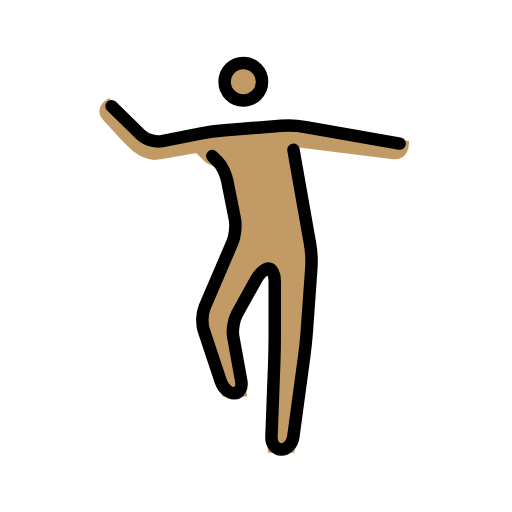
t = 0.00 s
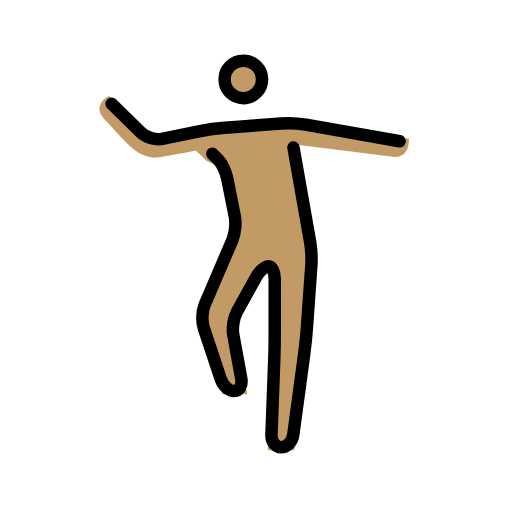
t = 0.48 s
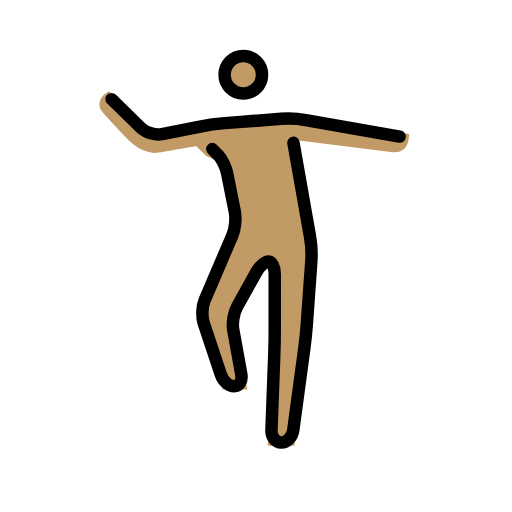
t = 1.43 s
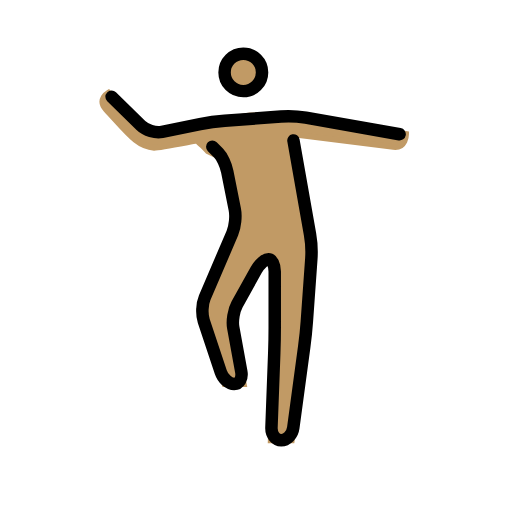
t = 1.90 s
t = 2.38 s: frame unchanged from t = 1.43 s, image omitted
t = 3.33 s: frame unchanged from t = 0.48 s, image omitted

The animated SVG that drew these frames (rendered in a browser with its animation timeline set to each time). Animation: 1 SMIL element (animateTransform=1); one cycle of 3.80 s, repeats indefinitely.

<?xml version='1.0' encoding='utf-8'?>
<svg xmlns="http://www.w3.org/2000/svg" id="emoji" viewBox="-5 -5 82 82" width="200" height="200" role="img">
  <title>OpenMoji: man dancing: medium skin tone</title><g><g id="color" />
  <g id="hair" />
  <g id="skin">
    <circle cx="33.9688" cy="8.0938" r="3" fill="#c19a65" stroke="#c19a65" />
    <path fill="#c19a65" stroke="#c19a65" d="M42,18.0005L45,36l-1,14l-2.2998,17h-3.2998L39,51V38h-2l-5,9l2,11h-3l-4-12l6-14l-2-10l-2.7227-1.3428 c0,0-1.5986-1.6943-1.8183-1.6572c-1.1348,0.1909-6.0811,1.1738-6.7715,1.125c-2.6562-0.1875-4-2.125-7.6875-6.1245 c-1.4629-1.5864,0.375-2.6255,0.375-2.6255L19,18.0005l10-2l6-1h6l7,1l12,2c0,0-0.0156,2.248-2,2 C42,18.0005,42,18.0005,42,18.0005z" />
  </g>
  <g id="skin-shadow" />
  <g id="line">
    <circle cx="33.9688" cy="8.0938" r="3" fill="none" stroke="#000000" stroke-miterlimit="10" stroke-width="2" />
    <path fill="none" stroke="#000000" stroke-linecap="round" stroke-linejoin="round" stroke-miterlimit="10" stroke-width="2" d="M12.875,12l4.6963,4.6006c0.7861,0.7695,2.3115,1.2231,3.3896,1.0073l6.0782-1.2158c1.0781-0.2158,2.8584-0.4609,3.955-0.5454 l9.0118-0.6934c1.0966-0.0845,2.8808,0.003,3.9638,0.1944L59,18" />
    <path fill="none" stroke="#000000" stroke-linecap="round" stroke-linejoin="round" stroke-miterlimit="10" stroke-width="2" d="M29,20c0,0,0.4502,0.4502,1,1c0.5498,0.5498,1.1758,1.8823,1.3926,2.9609l1.2148,6.0782c0.2168,1.0781,0.0381,2.788-0.3945,3.7988 l-4.4258,10.3242c-0.4326,1.0108-0.5019,2.6914-0.1543,3.7354l2.7344,8.205C30.7148,57.1465,31.6748,58,32.5,58 c0.8252,0,1.3389-0.8857,1.1426-1.9678l-1.2852-7.0644c-0.1963-1.0821,0.0801-2.7549,0.6133-3.7158l3.0576-5.504 C36.5625,38.7871,37.4492,38,38,38c0.5498,0,1,0.9004,1,2v9c0,1.0996-0.0342,2.8994-0.0752,3.999l-0.4492,12.002 C38.4346,66.1006,39.1426,67,40.0508,67c0.9072,0,1.7705-0.8916,1.918-1.9824l1.7626-13.0352 c0.1475-1.0908,0.3331-2.8799,0.4112-3.9775l0.7148-10.0098c0.0781-1.0976-0.0136-2.8818-0.2051-3.9648L42,19" />
  </g>
<animateTransform attributeName="transform" type="translate" values="0 0;0 -1.5;0 0" dur="3.8s" repeatCount="indefinite" /></g></svg>
